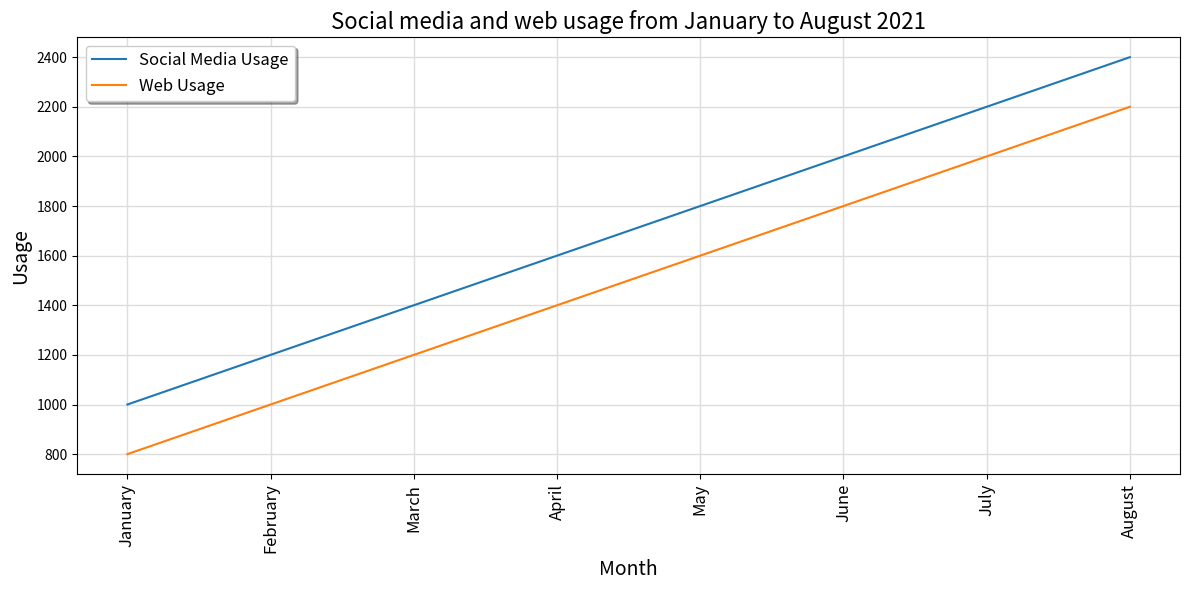

Source code (Python): (Note: this script raises an exception after producing the figure.)

import matplotlib.pyplot as plt
import numpy as np

# set up figure
fig = plt.figure(figsize=(12,6))
ax = fig.add_subplot()

# get data
month = ['January', 'February', 'March', 'April', 'May', 'June', 'July', 'August']
social_media_usage = [1000, 1200, 1400, 1600, 1800, 2000, 2200, 2400]
web_usage = [800, 1000, 1200, 1400, 1600, 1800, 2000, 2200]

# plot data
ax.plot(month, social_media_usage, label='Social Media Usage')
ax.plot(month, web_usage, label='Web Usage')

# set up labels
ax.set_xlabel('Month', fontsize=14)
ax.set_ylabel('Usage', fontsize=14)
ax.set_title('Social media and web usage from January to August 2021', fontsize=16)

# set up legend
ax.legend(loc='best', fontsize=12, frameon=True, shadow=True)
ax.grid(color='#DDDDDD', linestyle='-', linewidth=1)

# set up xticks
ax.set_xticks(np.arange(len(month)), minor=False)
ax.set_xticklabels(month, rotation=90, fontsize=12)

# resize figure
plt.tight_layout()

# save figure
plt.savefig('line chart/png/62.png')

# clear state
plt.clf()
